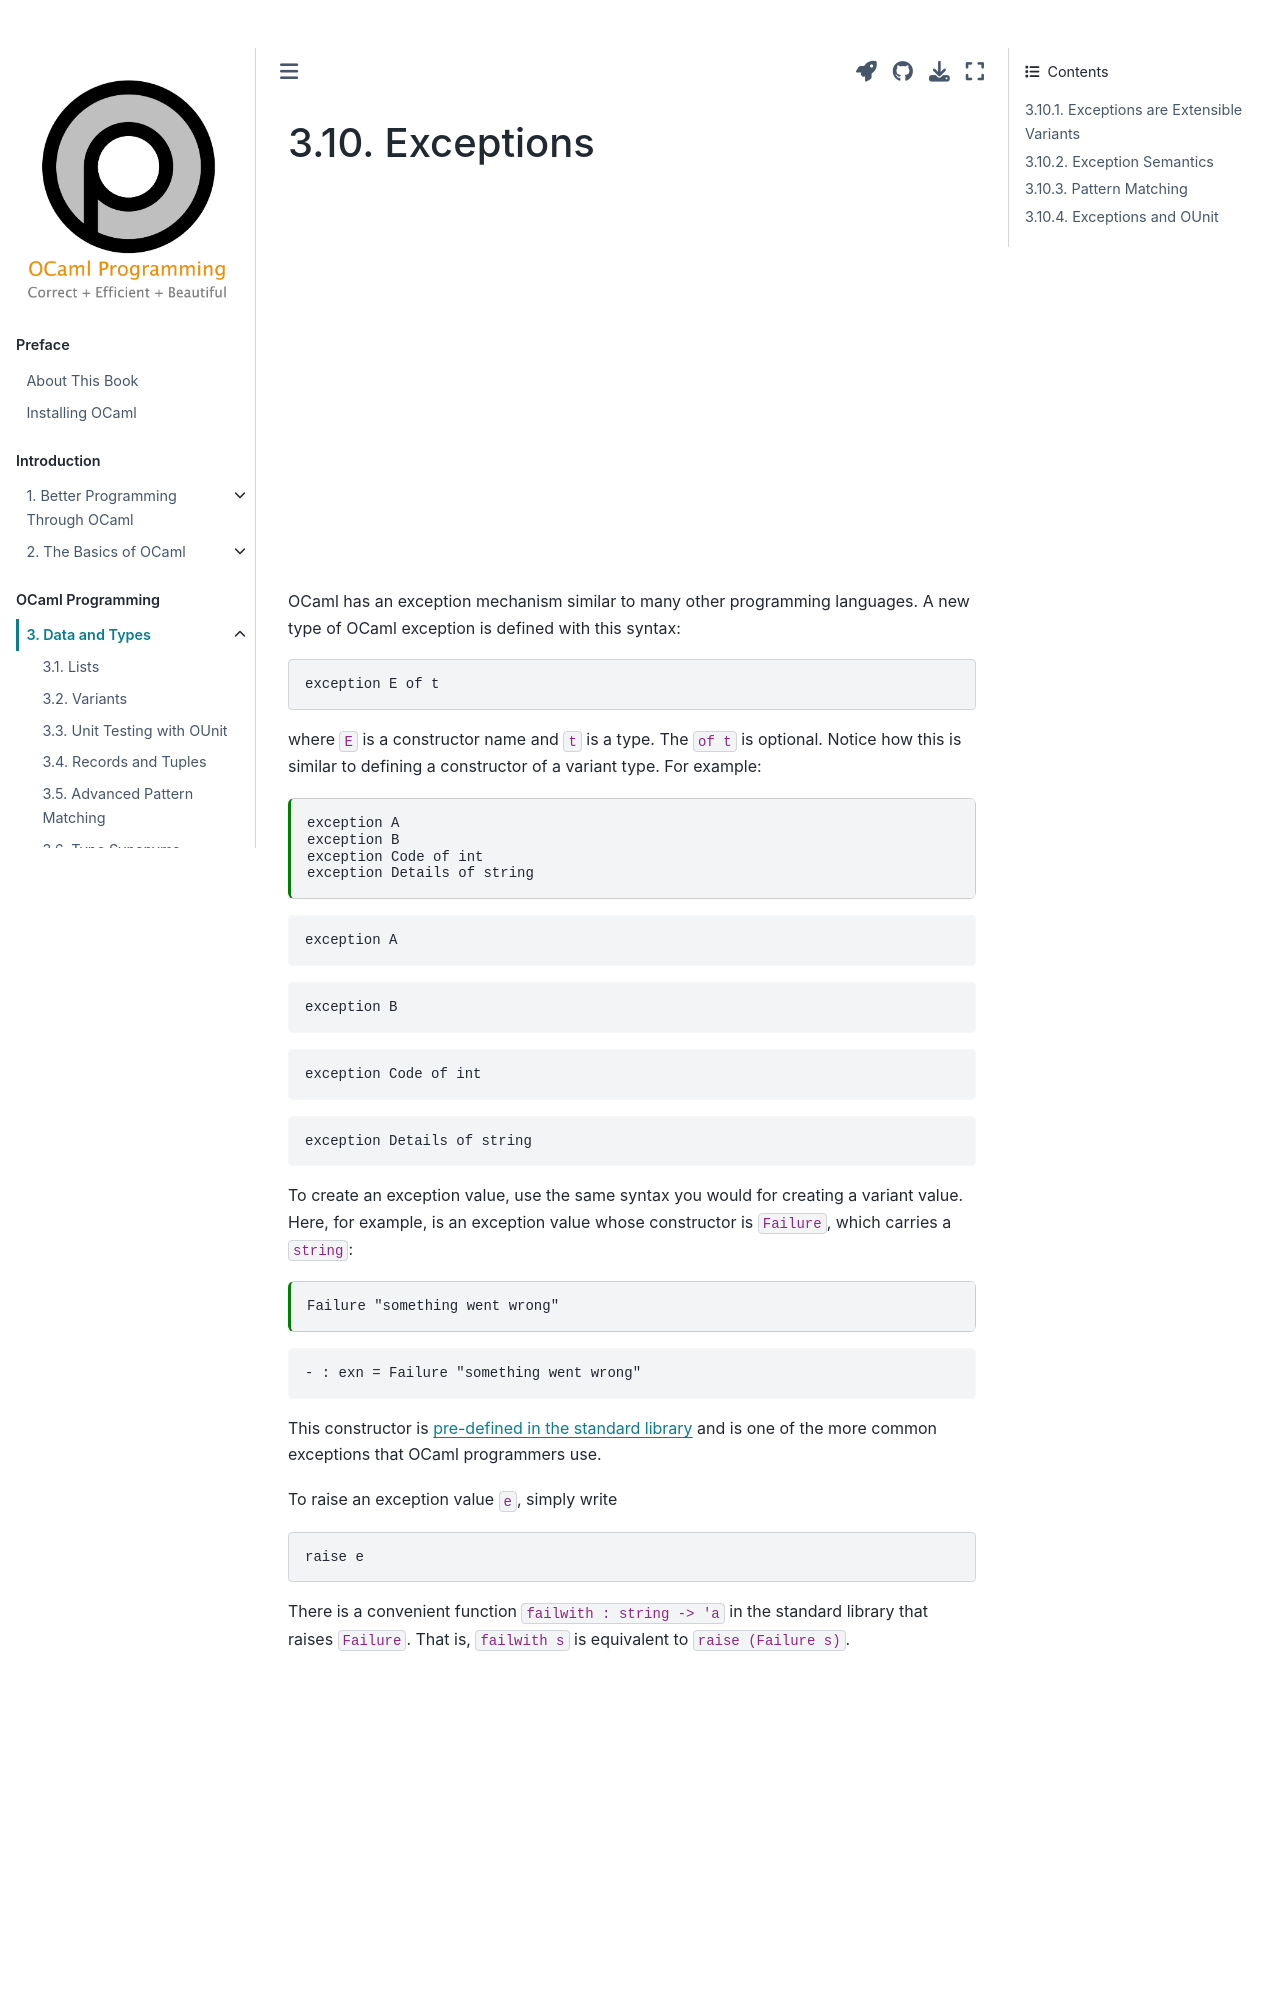

repository: cs3110/textbook · page: chapters/data/exceptions.html · generator: jekyll

---
jupytext:
  cell_metadata_filter: -all
  formats: md:myst
  text_representation:
    extension: .md
    format_name: myst
    format_version: 0.13
    jupytext_version: 1.10.3
kernelspec:
  display_name: OCaml
  language: OCaml
  name: ocaml-jupyter
---

# Exceptions

{{ video_embed | replace("%%VID%%", "0zZNEJvcZqg")}}

OCaml has an exception mechanism similar to many other programming languages. A
new type of OCaml exception is defined with this syntax:
```ocaml
exception E of t
```
where `E` is a constructor name and `t` is a type. The `of t` is optional.
Notice how this is similar to defining a constructor of a variant type. For
example:
```{code-cell} ocaml
exception A
exception B
exception Code of int
exception Details of string
```

To create an exception value, use the same syntax you would for creating a
variant value. Here, for example, is an exception value whose constructor is
`Failure`, which carries a `string`:
```{code-cell} ocaml
Failure "something went wrong"
```
This constructor is [pre-defined in the standard library][stdlib-exn] and is one of the more common exceptions that
OCaml programmers use.

[stdlib-exn]: https://ocaml.org/manual/core.html#ss:predef-exn

To raise an exception value `e`, simply write
```ocaml
raise e
```

There is a convenient function `failwith : string -> 'a` in the standard library
that raises `Failure`. That is, `failwith s` is equivalent to
`raise (Failure s)`.

{{ video_embed | replace("%%VID%%", "XTdT1zdF2IY")}}

To catch an exception, use this syntax:
```ocaml
try e with
| p1 -> e1
| ...
| pn -> en
```
The expression `e` is what might raise an exception. If it does not, the entire
`try` expression evaluates to whatever `e` does. If `e` does raise an exception
value `v`, that value `v` is matched against the provided patterns, exactly
like `match` expression.

## Exceptions are Extensible Variants

All exception values have type `exn`, which is a variant defined in the
[core][core]. It's an unusual kind of variant, though, called an *extensible*
variant, which allows new constructors of the variant to be defined after the
variant type itself is defined. See the OCaml manual for more information about
[extensible variants][extvar] if you're interested.

[core]: https://ocaml.org/manual/core.html
[extvar]: https://ocaml.org/manual/extn.html
